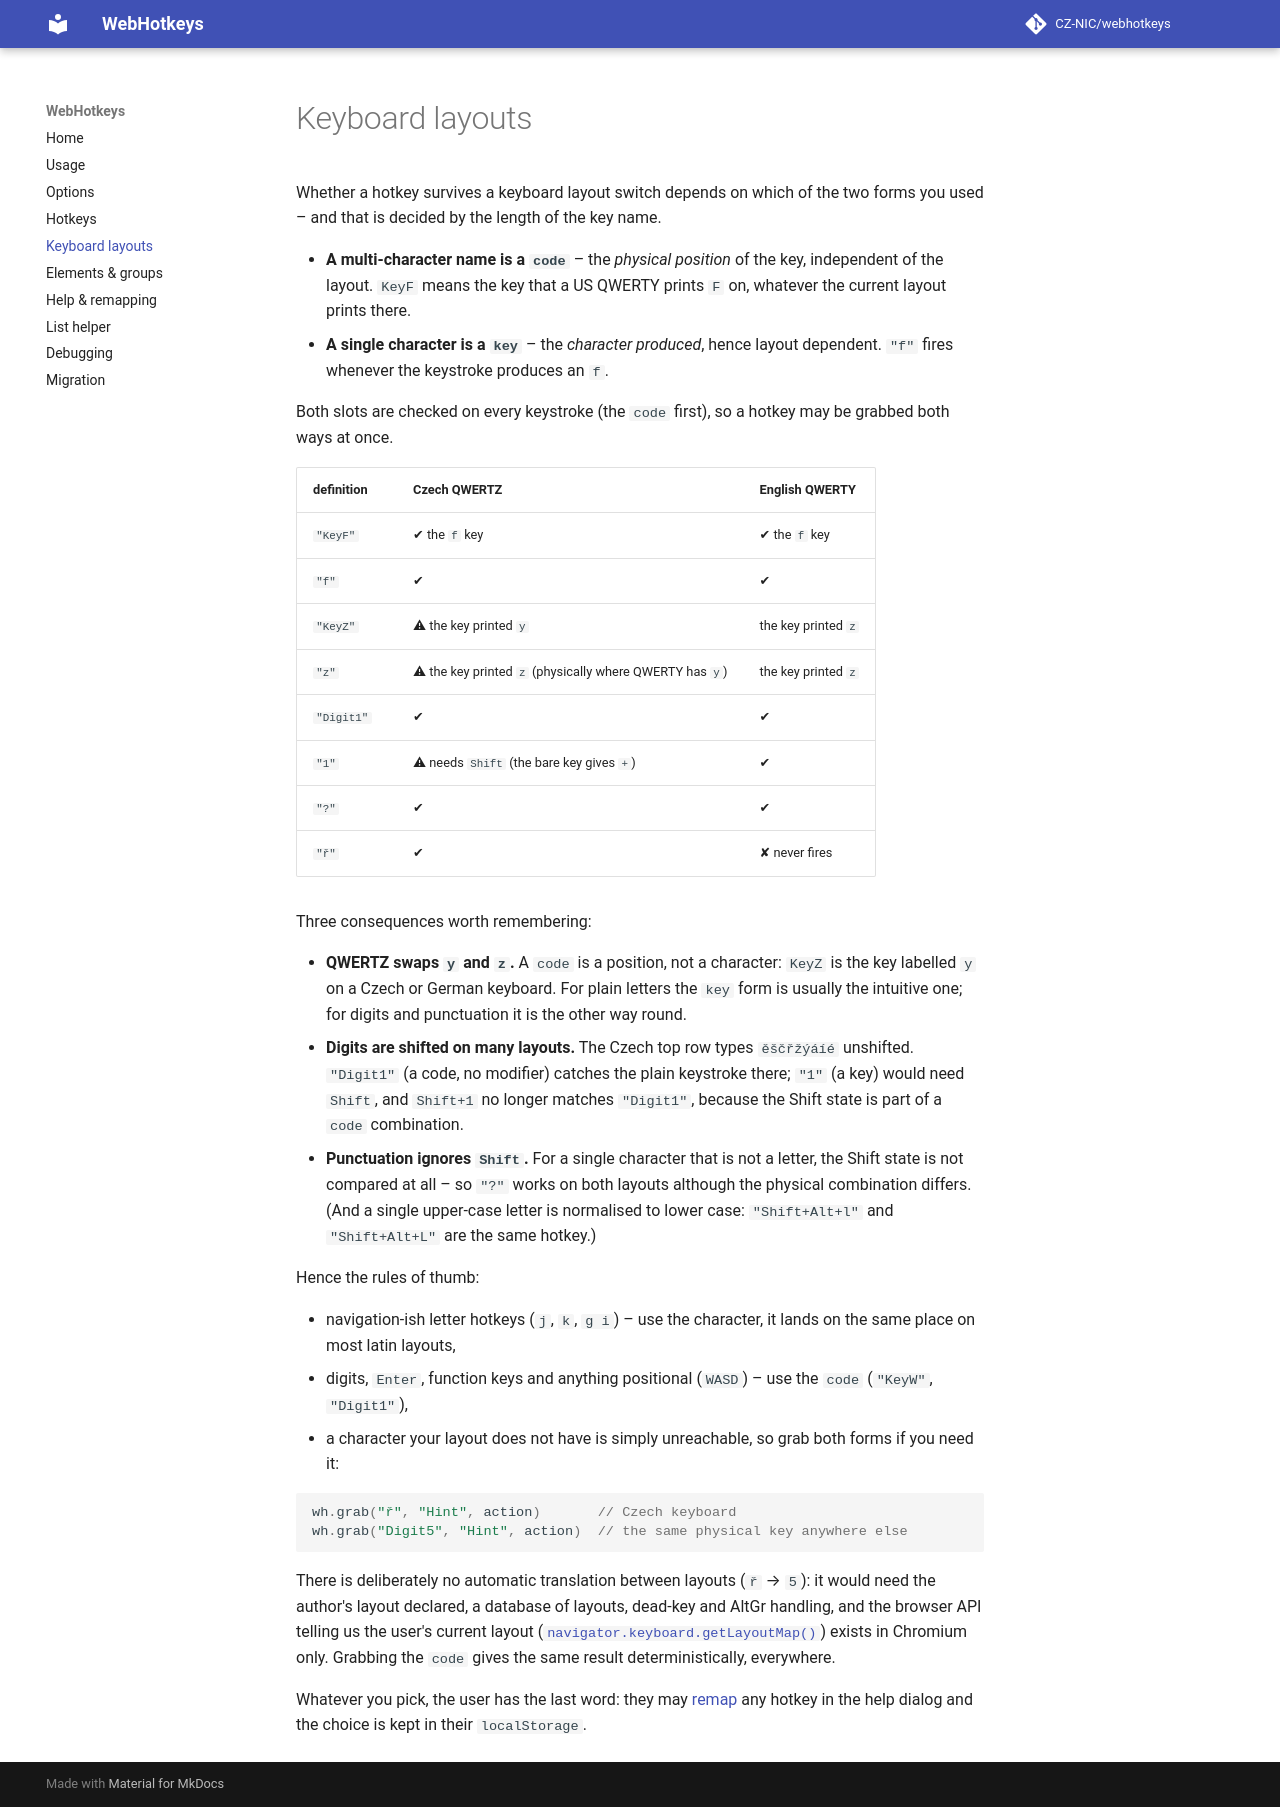

repository: CZ-NIC/webhotkeys · page: layouts/index.html · generator: mkdocs

# Keyboard layouts

Whether a hotkey survives a keyboard layout switch depends on which of the two forms you used – and that is decided by the length of the key name.

* **A multi-character name is a `code`** – the *physical position* of the key, independent of the layout. `KeyF` means the key that a US QWERTY prints `F` on, whatever the current layout prints there.
* **A single character is a `key`** – the *character produced*, hence layout dependent. `"f"` fires whenever the keystroke produces an `f`.

Both slots are checked on every keystroke (the `code` first), so a hotkey may be grabbed both ways at once.

| definition | Czech QWERTZ | English QWERTY |
|---|---|---|
| `"KeyF"` | ✔ the `f` key | ✔ the `f` key |
| `"f"` | ✔ | ✔ |
| `"KeyZ"` | ⚠ the key printed `y` | the key printed `z` |
| `"z"` | ⚠ the key printed `z` (physically where QWERTY has `y`) | the key printed `z` |
| `"Digit1"` | ✔ | ✔ |
| `"1"` | ⚠ needs `Shift` (the bare key gives `+`) | ✔ |
| `"?"` | ✔ | ✔ |
| `"ř"` | ✔ | ✘ never fires |

Three consequences worth remembering:

* **QWERTZ swaps `y` and `z`.** A `code` is a position, not a character: `KeyZ` is the key labelled `y` on a Czech or German keyboard. For plain letters the `key` form is usually the intuitive one; for digits and punctuation it is the other way round.
* **Digits are shifted on many layouts.** The Czech top row types `ěščřžýáíé` unshifted. `"Digit1"` (a code, no modifier) catches the plain keystroke there; `"1"` (a key) would need `Shift`, and `Shift+1` no longer matches `"Digit1"`, because the Shift state is part of a `code` combination.
* **Punctuation ignores `Shift`.** For a single character that is not a letter, the Shift state is not compared at all – so `"?"` works on both layouts although the physical combination differs. (And a single upper-case letter is normalised to lower case: `"Shift+Alt+l"` and `"Shift+Alt+L"` are the same hotkey.)

Hence the rules of thumb:

* navigation-ish letter hotkeys (`j`, `k`, `g i`) – use the character, it lands on the same place on most latin layouts,
* digits, `Enter`, function keys and anything positional (`WASD`) – use the `code` (`"KeyW"`, `"Digit1"`),
* a character your layout does not have is simply unreachable, so grab both forms if you need it:

```javascript
wh.grab("ř", "Hint", action)       // Czech keyboard
wh.grab("Digit5", "Hint", action)  // the same physical key anywhere else
```

There is deliberately no automatic translation between layouts (`ř` → `5`): it would need the author's layout declared, a database of layouts, dead-key and AltGr handling, and the browser API telling us the user's current layout ([`navigator.keyboard.getLayoutMap()`](https://developer.mozilla.org/en-US/docs/Web/API/Keyboard/getLayoutMap)) exists in Chromium only. Grabbing the `code` gives the same result deterministically, everywhere.

Whatever you pick, the user has the last word: they may [remap](help-remapping.md#method-remapping) any hotkey in the help dialog and the choice is kept in their `localStorage`.
